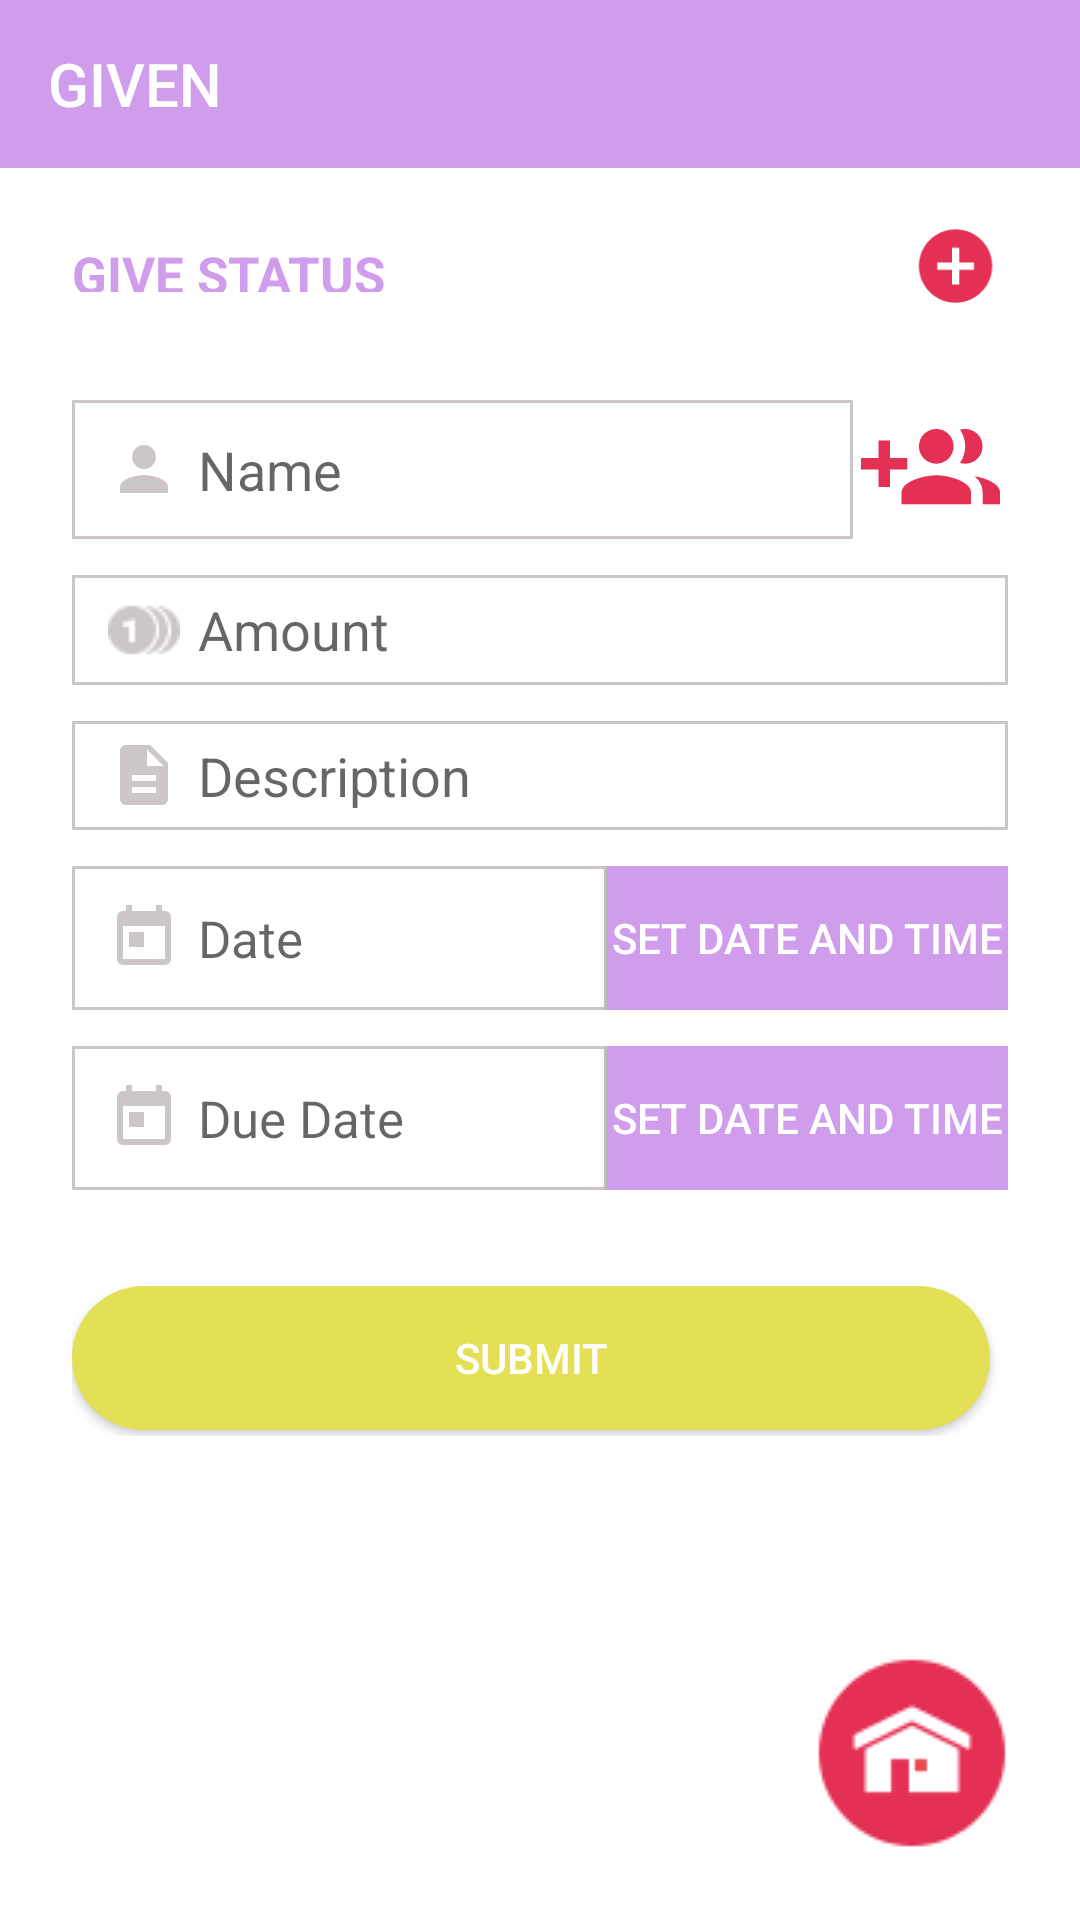

This screen was rendered from an Android layout file. Write that file and the resources it references.
<!-- AndroidManifest.xml: application theme AppTheme -->
<!-- res/layout/act_give_money.xml -->
<?xml version="1.0" encoding="utf-8"?>
<LinearLayout xmlns:android="http://schemas.android.com/apk/res/android"
    xmlns:app="http://schemas.android.com/apk/res-auto"
    xmlns:tools="http://schemas.android.com/tools"
    android:layout_width="match_parent"
    android:layout_height="match_parent"
    android:orientation="vertical"
    tools:context=".ActivityGiveMoney">

    <androidx.appcompat.widget.Toolbar
        android:id="@+id/givetoolbar"
        android:layout_width="match_parent"
        android:layout_height="wrap_content"
        android:background="@color/blue"
        app:title="@string/given_caps"
        app:titleTextColor="@android:color/white">

    </androidx.appcompat.widget.Toolbar>

    <LinearLayout
        android:layout_width="match_parent"
        android:layout_height="match_parent"
        android:background="@color/white"
        android:orientation="vertical">


        <LinearLayout
            android:layout_width="match_parent"
            android:layout_height="match_parent"
            android:layout_weight="1"
            android:layout_marginTop="12dp"
            android:orientation="horizontal">

            <TextView
                android:id="@+id/textView2"
                android:layout_width="match_parent"
                android:layout_height="match_parent"
                android:layout_weight=".30"
                android:gravity="center|left"
                android:paddingLeft="24dp"
                android:paddingTop="12dp"
                android:paddingBottom="12dp"
                android:text="@string/give_status"
                android:textColor="@color/blue"
                android:textSize="17sp"
                android:textStyle="bold" />

            <ImageView
                android:id="@+id/imggivelist"
                android:layout_width="match_parent"
                android:layout_height="match_parent"
                android:layout_weight="1"
                android:padding="6dp"
                android:src="@drawable/ic_add_circle_black_24dp" />
        </LinearLayout>

        <LinearLayout
            android:id="@+id/des"
            android:layout_width="match_parent"
            android:layout_height="match_parent"
            android:layout_weight=".10"
            android:orientation="vertical"
            android:padding="24dp">

            <LinearLayout
                android:layout_width="match_parent"
                android:layout_height="match_parent"
                android:layout_weight=".95"
                android:orientation="vertical">

                <LinearLayout
                    android:layout_width="match_parent"
                    android:layout_height="match_parent"
                    android:layout_marginBottom="12dp"
                    android:layout_weight="1"
                    android:orientation="horizontal">

                    <AutoCompleteTextView
                        android:id="@+id/edtname"
                        android:layout_width="match_parent"
                        android:layout_height="match_parent"
                        android:layout_weight=".200"
                        android:background="@drawable/bg_text"
                        android:drawableLeft="@drawable/ic_person_black_24dp"
                        android:drawablePadding="6dp"
                        android:ems="10"
                        android:hint="@string/name"
                        android:inputType="textPersonName|textCapWords"
                        android:paddingLeft="12dp" />

                    <ImageView
                        android:id="@+id/imgcontact"
                        android:layout_width="match_parent"
                        android:layout_height="match_parent"
                        android:layout_weight="1"
                        android:src="@drawable/ic_group_add_black_24dp" />

                </LinearLayout>

                <LinearLayout
                    android:layout_width="match_parent"
                    android:layout_height="match_parent"
                    android:layout_weight=".60"
                    android:orientation="vertical">

                    <EditText
                        android:id="@+id/edtamount"
                        android:layout_width="match_parent"
                        android:layout_height="match_parent"
                        android:layout_marginBottom="12dp"
                        android:layout_weight="1"
                        android:background="@drawable/bg_text"
                        android:drawableLeft="@drawable/icons_expensive"
                        android:drawablePadding="6dp"
                        android:ems="10"
                        android:hint="@string/amount"
                        android:inputType="textPersonName|number"
                        android:paddingLeft="12dp" />

                    <EditText
                        android:id="@+id/edtdes"
                        android:layout_width="match_parent"
                        android:layout_height="match_parent"
                        android:layout_marginBottom="12dp"
                        android:layout_weight="1"
                        android:background="@drawable/bg_text"
                        android:drawableLeft="@drawable/ic_description_black_24dp"
                        android:drawablePadding="6dp"
                        android:ems="10"
                        android:hint="@string/description"
                        android:inputType="textPersonName|textCapWords"
                        android:paddingLeft="12dp" />

                </LinearLayout>

            </LinearLayout>

            <LinearLayout
                android:layout_width="match_parent"
                android:layout_height="match_parent"
                android:layout_weight=".85"
                android:orientation="vertical">

                <LinearLayout
                    android:layout_width="match_parent"
                    android:layout_height="wrap_content"
                    android:layout_marginBottom="12dp"
                    android:orientation="horizontal">

                    <TextView
                        android:id="@+id/tvcdate"
                        android:layout_width="match_parent"
                        android:layout_height="match_parent"
                        android:layout_weight=".75"
                        android:background="@drawable/bg_text"
                        android:drawableLeft="@drawable/ic_today_black_24dp"
                        android:drawablePadding="6dp"
                        android:gravity="center|left"
                        android:hint="@string/date"
                        android:paddingLeft="12dp"
                        android:textSize="17sp" />

                    <Button
                        android:id="@+id/btncdate"
                        android:layout_width="match_parent"
                        android:layout_height="match_parent"
                        android:layout_weight="1"
                        android:background="@color/blue"
                        android:text="@string/set_date_and_time"
                        android:textColor="@color/white" />

                </LinearLayout>

                <LinearLayout
                    android:layout_width="match_parent"
                    android:layout_height="wrap_content"
                    android:layout_below="@+id/des"
                    android:orientation="horizontal">

                    <TextView
                        android:id="@+id/tvduedate"
                        android:layout_width="match_parent"
                        android:layout_height="match_parent"
                        android:layout_weight=".75"
                        android:background="@drawable/bg_text"
                        android:drawableLeft="@drawable/ic_today_black_24dp"
                        android:drawablePadding="6dp"
                        android:gravity="center|left"
                        android:hint="@string/due_date"
                        android:paddingLeft="12dp"
                        android:textSize="17sp" />

                    <Button
                        android:id="@+id/btnduedate"
                        android:layout_width="match_parent"
                        android:layout_height="match_parent"
                        android:layout_weight="1"
                        android:background="@color/blue"
                        android:text="@string/set_date_and_time"
                        android:textColor="@color/white" />

                </LinearLayout>


                <LinearLayout
                    android:layout_width="match_parent"
                    android:layout_height="match_parent"
                    android:layout_marginTop="32dp"
                    android:layout_weight="1"
                    android:gravity="center|top"
                    android:orientation="horizontal">

                    <Button
                        android:id="@+id/btnsub"
                        android:layout_width="match_parent"
                        android:layout_height="wrap_content"
                        android:layout_marginRight="6dp"
                        android:background="@drawable/bg_button"
                        android:text="@string/submit"
                        android:textColor="@color/white" />

                    <Button
                        android:id="@+id/btnrmdgiven"
                        android:layout_width="match_parent"
                        android:layout_height="wrap_content"
                        android:background="@drawable/bg_button"
                        android:text="@string/set_remainder"
                        android:layout_marginLeft="6dp"
                        android:layout_weight="1"
                        android:textColor="@color/white"
                        android:visibility="gone"/>

                </LinearLayout>

            </LinearLayout>

            <LinearLayout
                android:layout_width="match_parent"
                android:layout_height="match_parent"
                android:layout_weight="1"
                android:gravity="right|bottom"
                android:orientation="vertical">

                <ImageView
                    android:id="@+id/imggivenhome"
                    android:layout_width="wrap_content"
                    android:layout_height="wrap_content"
                    android:src="@drawable/home"/>

            </LinearLayout>

        </LinearLayout>


    </LinearLayout>



</LinearLayout>
<!-- resources referenced by this layout -->
<resources>
  <color name="blue">#d09dEd</color>
  <color name="white">#ffffff</color>
  <!-- drawable bg_button (drawable) -->
  <?xml version="1.0" encoding="utf-8"?>
  <shape xmlns:android="http://schemas.android.com/apk/res/android"
      android:shape="rectangle">
  
      <corners android:radius="35dp"/>
  
      <solid android:color="@color/red"/>
  
  
  </shape>
  <!-- drawable bg_text (drawable) -->
  <?xml version="1.0" encoding="utf-8"?>
  <shape xmlns:android="http://schemas.android.com/apk/res/android"
      android:shape="rectangle">
  
      <stroke android:color="#cdc6c6"
          android:width="1dp"/>
  
      <solid android:color="#fff"/>
  
  </shape>
  <!-- drawable ic_add_circle_black_24dp (drawable) -->
  <vector android:height="54dp" android:viewportHeight="24.0"
      android:viewportWidth="24.0" android:width="54dp" xmlns:android="http://schemas.android.com/apk/res/android">
      <path android:fillColor="#E43055" android:pathData="M12,2C6.48,2 2,6.48 2,12s4.48,10 10,10 10,-4.48 10,-10S17.52,2 12,2zM17,13h-4v4h-2v-4L7,13v-2h4L11,7h2v4h4v2z"/>
  </vector>
  <!-- drawable ic_description_black_24dp (drawable) -->
  <vector xmlns:android="http://schemas.android.com/apk/res/android"
          android:width="24dp"
          android:height="24dp"
          android:viewportWidth="24.0"
          android:viewportHeight="24.0">
      <path
          android:fillColor="#cdc6c6"
          android:pathData="M14,2L6,2c-1.1,0 -1.99,0.9 -1.99,2L4,20c0,1.1 0.89,2 1.99,2L18,22c1.1,0 2,-0.9 2,-2L20,8l-6,-6zM16,18L8,18v-2h8v2zM16,14L8,14v-2h8v2zM13,9L13,3.5L18.5,9L13,9z"/>
  </vector>
  <!-- drawable ic_person_black_24dp (drawable) -->
  <vector xmlns:android="http://schemas.android.com/apk/res/android"
          android:width="24dp"
          android:height="24dp"
          android:viewportWidth="24.0"
          android:viewportHeight="24.0">
      <path
          android:fillColor="#cdc6c6"
          android:pathData="M12,12c2.21,0 4,-1.79 4,-4s-1.79,-4 -4,-4 -4,1.79 -4,4 1.79,4 4,4zM12,14c-2.67,0 -8,1.34 -8,4v2h16v-2c0,-2.66 -5.33,-4 -8,-4z"/>
  </vector>
  <!-- drawable ic_today_black_24dp (drawable) -->
  <vector xmlns:android="http://schemas.android.com/apk/res/android"
          android:width="24dp"
          android:height="24dp"
          android:viewportWidth="24.0"
          android:viewportHeight="24.0">
      <path
          android:fillColor="#cdc6c6"
          android:pathData="M19,3h-1L18,1h-2v2L8,3L8,1L6,1v2L5,3c-1.11,0 -1.99,0.9 -1.99,2L3,19c0,1.1 0.89,2 2,2h14c1.1,0 2,-0.9 2,-2L21,5c0,-1.1 -0.9,-2 -2,-2zM19,19L5,19L5,8h14v11zM7,10h5v5L7,15z"/>
  </vector>
  <string name="amount">Amount</string>
  <string name="date">Date</string>
  <string name="description">Description</string>
  <string name="due_date">Due Date</string>
  <string name="give_status">GIVE STATUS</string>
  <string name="given_caps">GIVEN</string>
  <string name="name">Name</string>
  <string name="set_date_and_time">Set Date And Time</string>
  <string name="set_remainder">Set Remainder</string>
  <string name="submit">Submit</string>
  <style name="AppTheme" parent="Theme.AppCompat.Light.NoActionBar">
          
          <item name="colorPrimary">@color/colorPrimary</item>
          <item name="colorPrimaryDark">@color/colorPrimaryDark</item>
          <item name="colorAccent">@color/colorAccent</item>
      </style>
  <color name="red">#E4E055</color>
  <color name="colorPrimary">#5d5dc5</color>
  <color name="colorPrimaryDark">#4211ff</color>
  <color name="colorAccent">#ff55dd</color>
</resources>
